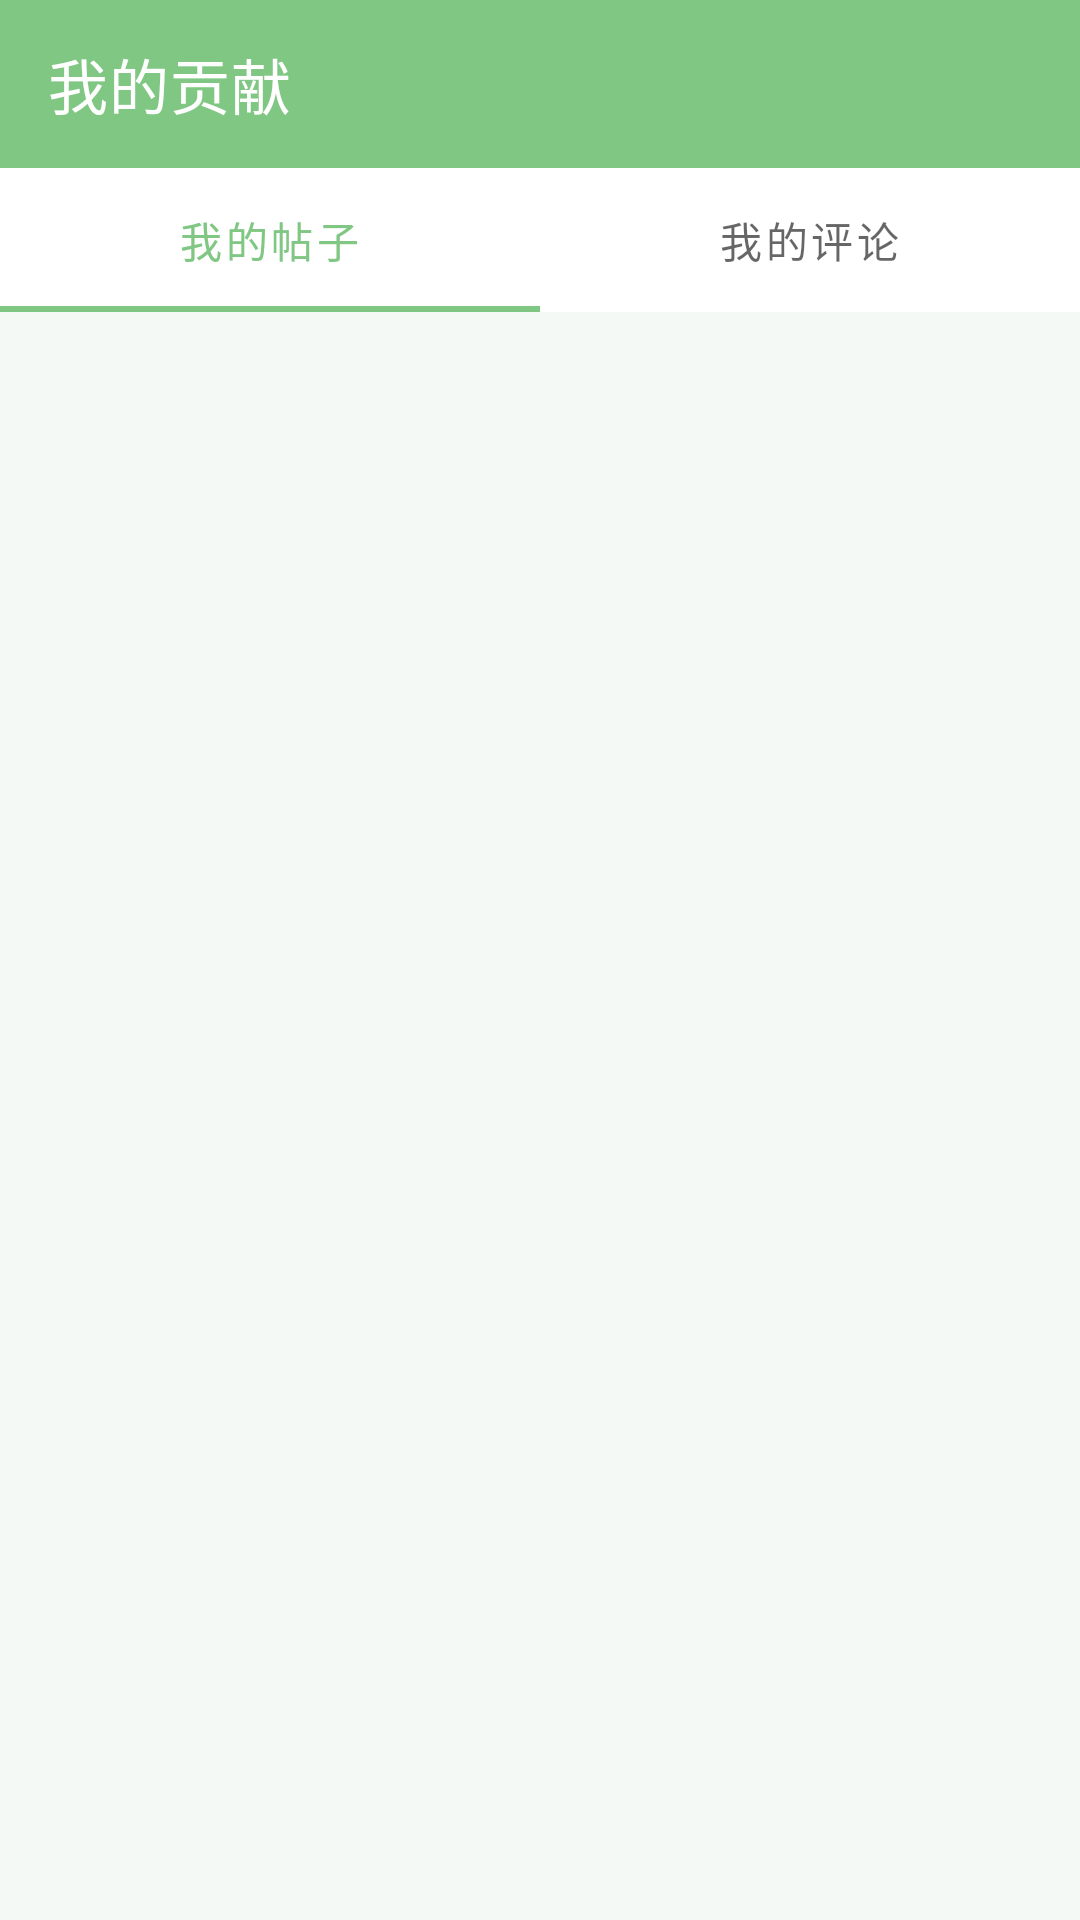

Android layout source for this screen:
<!-- AndroidManifest.xml: application theme Theme.PlantRecognition -->
<!-- res/layout/activity_my_contribution.xml -->
<?xml version="1.0" encoding="utf-8"?>
<LinearLayout xmlns:android="http://schemas.android.com/apk/res/android"
    xmlns:app="http://schemas.android.com/apk/res-auto"
    android:layout_width="match_parent"
    android:layout_height="match_parent"
    android:orientation="vertical">

    
    <androidx.appcompat.widget.Toolbar
        android:id="@+id/toolbar"
        android:layout_width="match_parent"
        android:layout_height="?attr/actionBarSize"
        android:background="@color/primary"
        app:titleTextColor="@color/white"
        app:navigationIcon="@drawable/ic_arrow_back"
        app:title="我的贡献" />

    
    <com.google.android.material.tabs.TabLayout
        android:id="@+id/tabLayout"
        android:layout_width="match_parent"
        android:layout_height="wrap_content">

        <com.google.android.material.tabs.TabItem
            android:layout_width="wrap_content"
            android:layout_height="wrap_content"
            android:text="我的帖子" />

        <com.google.android.material.tabs.TabItem
            android:layout_width="wrap_content"
            android:layout_height="wrap_content"
            android:text="我的评论" />
    </com.google.android.material.tabs.TabLayout>

    <androidx.viewpager2.widget.ViewPager2
        android:id="@+id/viewPager"
        android:layout_width="match_parent"
        android:layout_height="match_parent" />

</LinearLayout>
<!-- resources referenced by this layout -->
<resources>
  <color name="primary">#81C784</color>
  <color name="white">#FFFFFF</color>
  <style name="Theme.PlantRecognition" parent="Theme.MaterialComponents.Light.NoActionBar">
          <item name="colorPrimary">@color/primary</item>
          <item name="colorPrimaryDark">@color/primary_dark</item>
          <item name="colorAccent">@color/accent</item>
          <item name="android:windowBackground">@color/background</item>
          <item name="android:statusBarColor">@color/primary_dark</item>
          <item name="android:navigationBarColor">@color/white</item>
      </style>
  <color name="primary_dark">#66BB6A</color>
  <color name="accent">#81C784</color>
  <color name="background">#F5F9F5</color>
</resources>
